Run: headless pygame with SDL's dummy video driver; simulated clock (each Clock.tick advances the game by its frame time, no real sleeping); random seed 0; keys injected as events and as key.get_pressed() state; no mouse input.
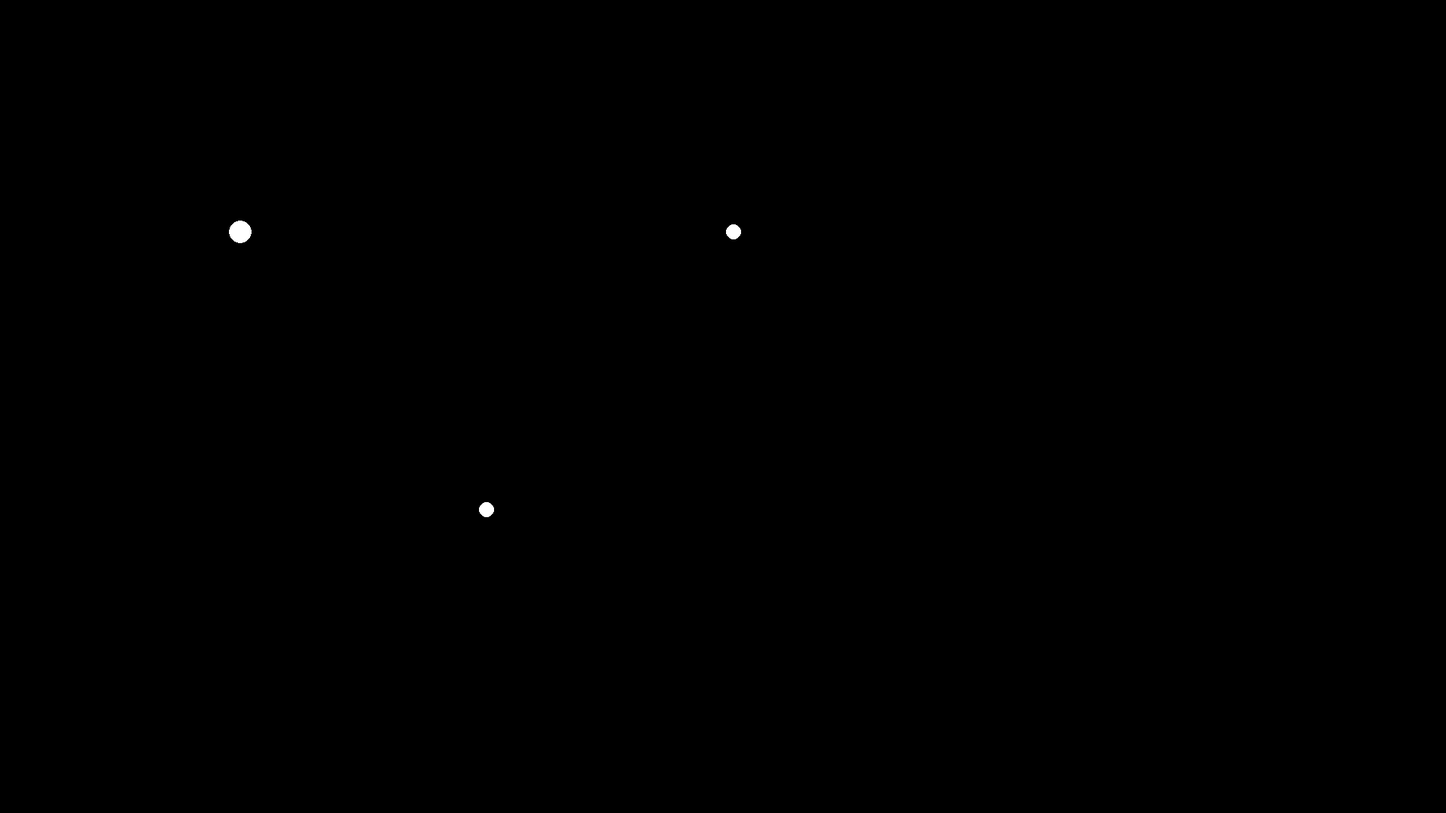
Frame 1 of 4 · flips 1–60 · no input
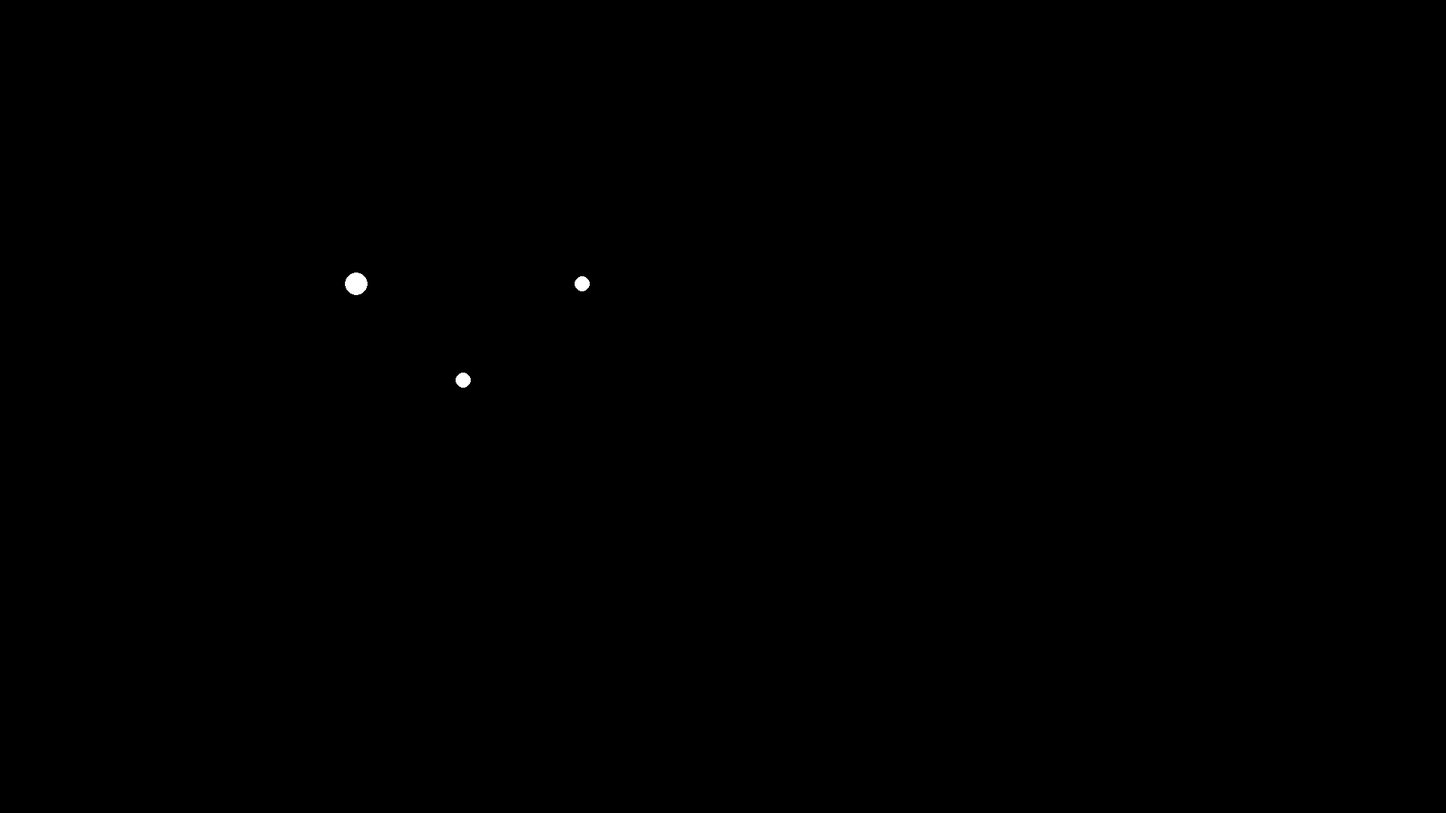
Frame 2 of 4 · flips 61–180 · tapped SPACE, RETURN · held RIGHT (→), D
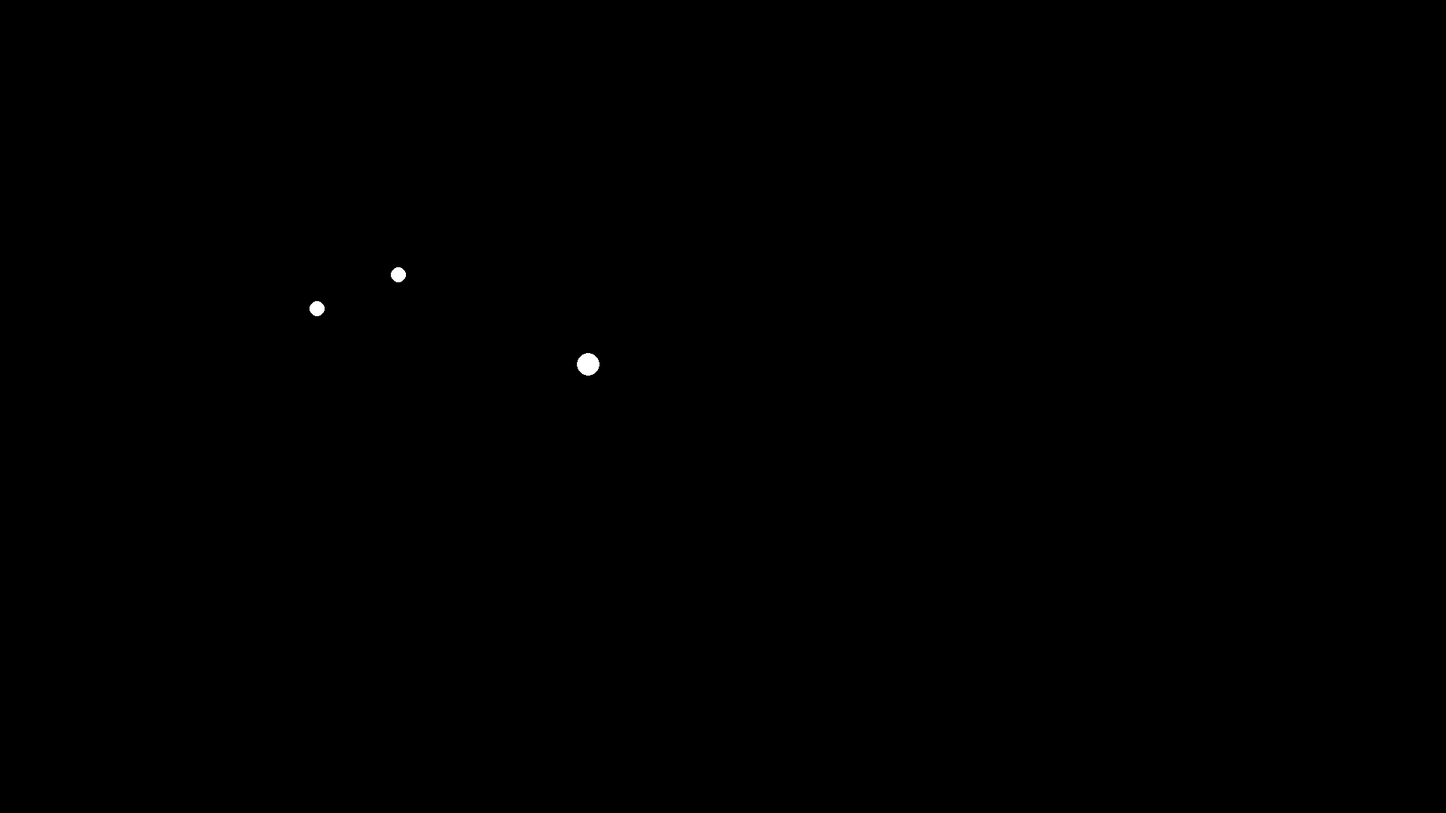
Frame 3 of 4 · flips 181–300 · held DOWN (↓), S
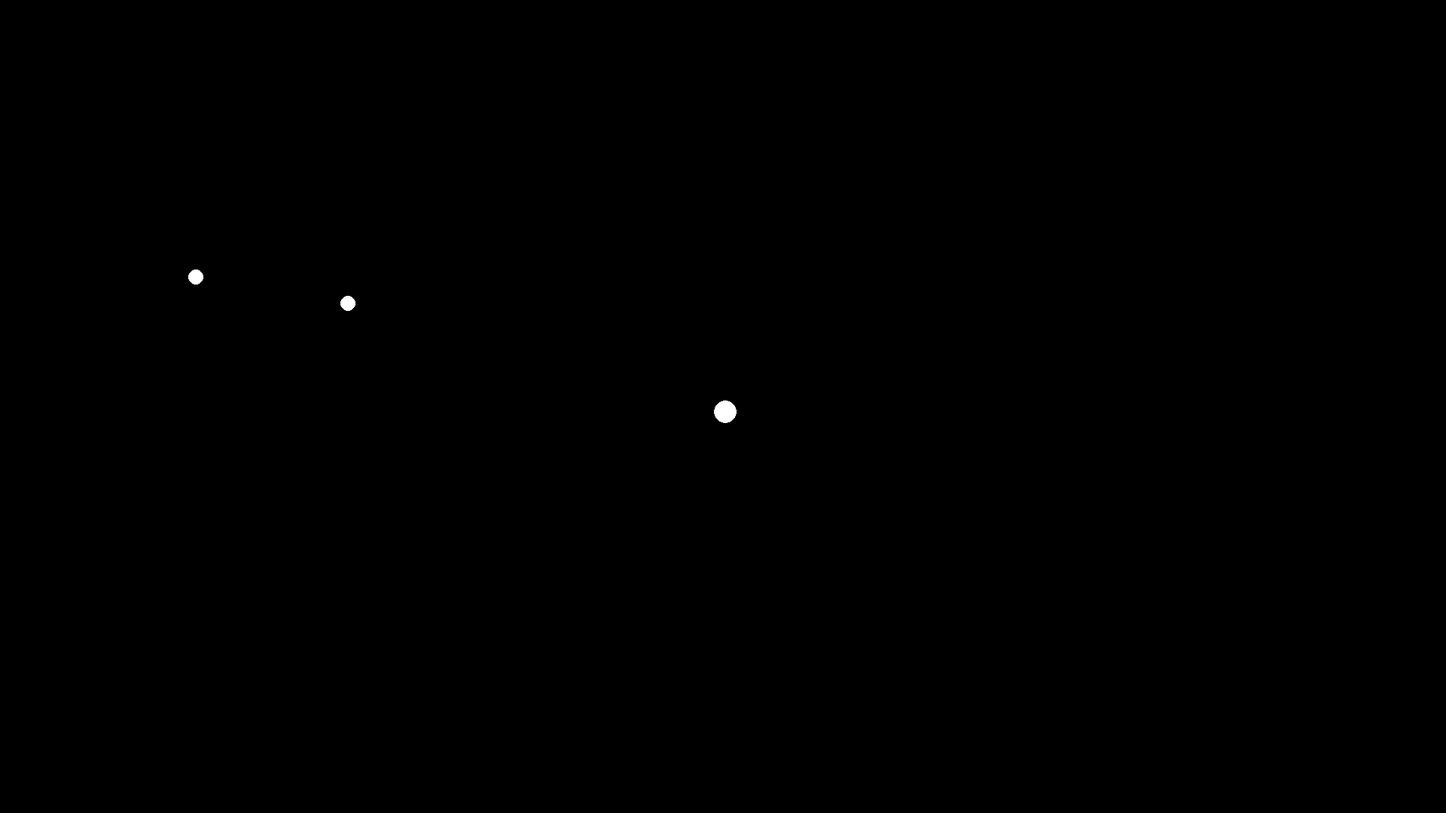
Frame 4 of 4 · flips 301–420 · held LEFT (←), A, UP (↑), W

The pygame program that drew these frames:

import pygame, sys, math
from pygame.locals import *

pygame.init()

width = 1920
height = 1080
screen = pygame.display.set_mode((width, height))

G = 1000000
scale = 10
maxvel = 1000

pi = math.pi
sin = math.sin
cos = math.cos
atan2 = math.atan2
clock = pygame.time.Clock()

bodies = []


class Body:
    def __init__(self, m, x, y, vx, vy):
        self.m = m
        self.x = x
        self.y = y
        self.vx = vx
        self.vy = vy
        self.ax = 0
        self.ay = 0

    def force(self, Fx, Fy):
        self.ax += Fx/self.m
        self.ay += Fy/self.m

    def attract(self, other):
        dx = other.x - self.x
        dy = other.y - self.y 
        r2 = dx**2 + dy**2
        if r2 < 100: r2 = 100
        if r2 > 10000: r2 = 10000
        Fg = (G*(self.m*other.m))/r2
        Fy = Fg*sin(atan2(dy,dx))
        Fx = Fg*cos(atan2(dy,dx))
        self.force(Fx, Fy)

    def accelerate(self, dt, bodies):
        self.ax = 0
        self.ay = 0
        
        for body in bodies:
            if body is self:
                continue
            self.attract(body)

        vel = (self.vx**2 + self.vy**2)**0.5
        if vel > maxvel:
            self.vy = maxvel*sin(atan2(self.vy, self.vx))
            self.vx = maxvel*sin(atan2(self.vy, self.vx))
        self.vx += self.ax*dt
        self.vy += self.ay*dt
        self.x += self.vx*dt
        self.y += self.vy*dt


def checkevents():
    for event in pygame.event.get():
        if event.type == QUIT:
            sys.exit()


def drawinfo():
    pass

# Circular motion
# bodies.append(Body(1, 1000, 300, 250, 0))
# bodies.append(Body(10, 1000, 500, 0, 0))

# 3-body
bodies.append(Body(1, 1000, 300, 0, 0))
bodies.append(Body(1.5, 300, 300, 0, 0))
bodies.append(Body(1, 650, 700, 0, 0))

while True:
    checkevents()
    dt = clock.tick(120)/1000

    # If the game is too slow (usually due to being dragged and paused), skip the frame
    if dt >= 0.05:
        continue

    screen.fill((0,0,0))

    for body in bodies:
        body.accelerate(dt, bodies)

    for body in bodies:
        pygame.draw.circle(screen, (255,255,255), (body.x,body.y), scale*body.m)

    drawinfo()

    pygame.display.update()
